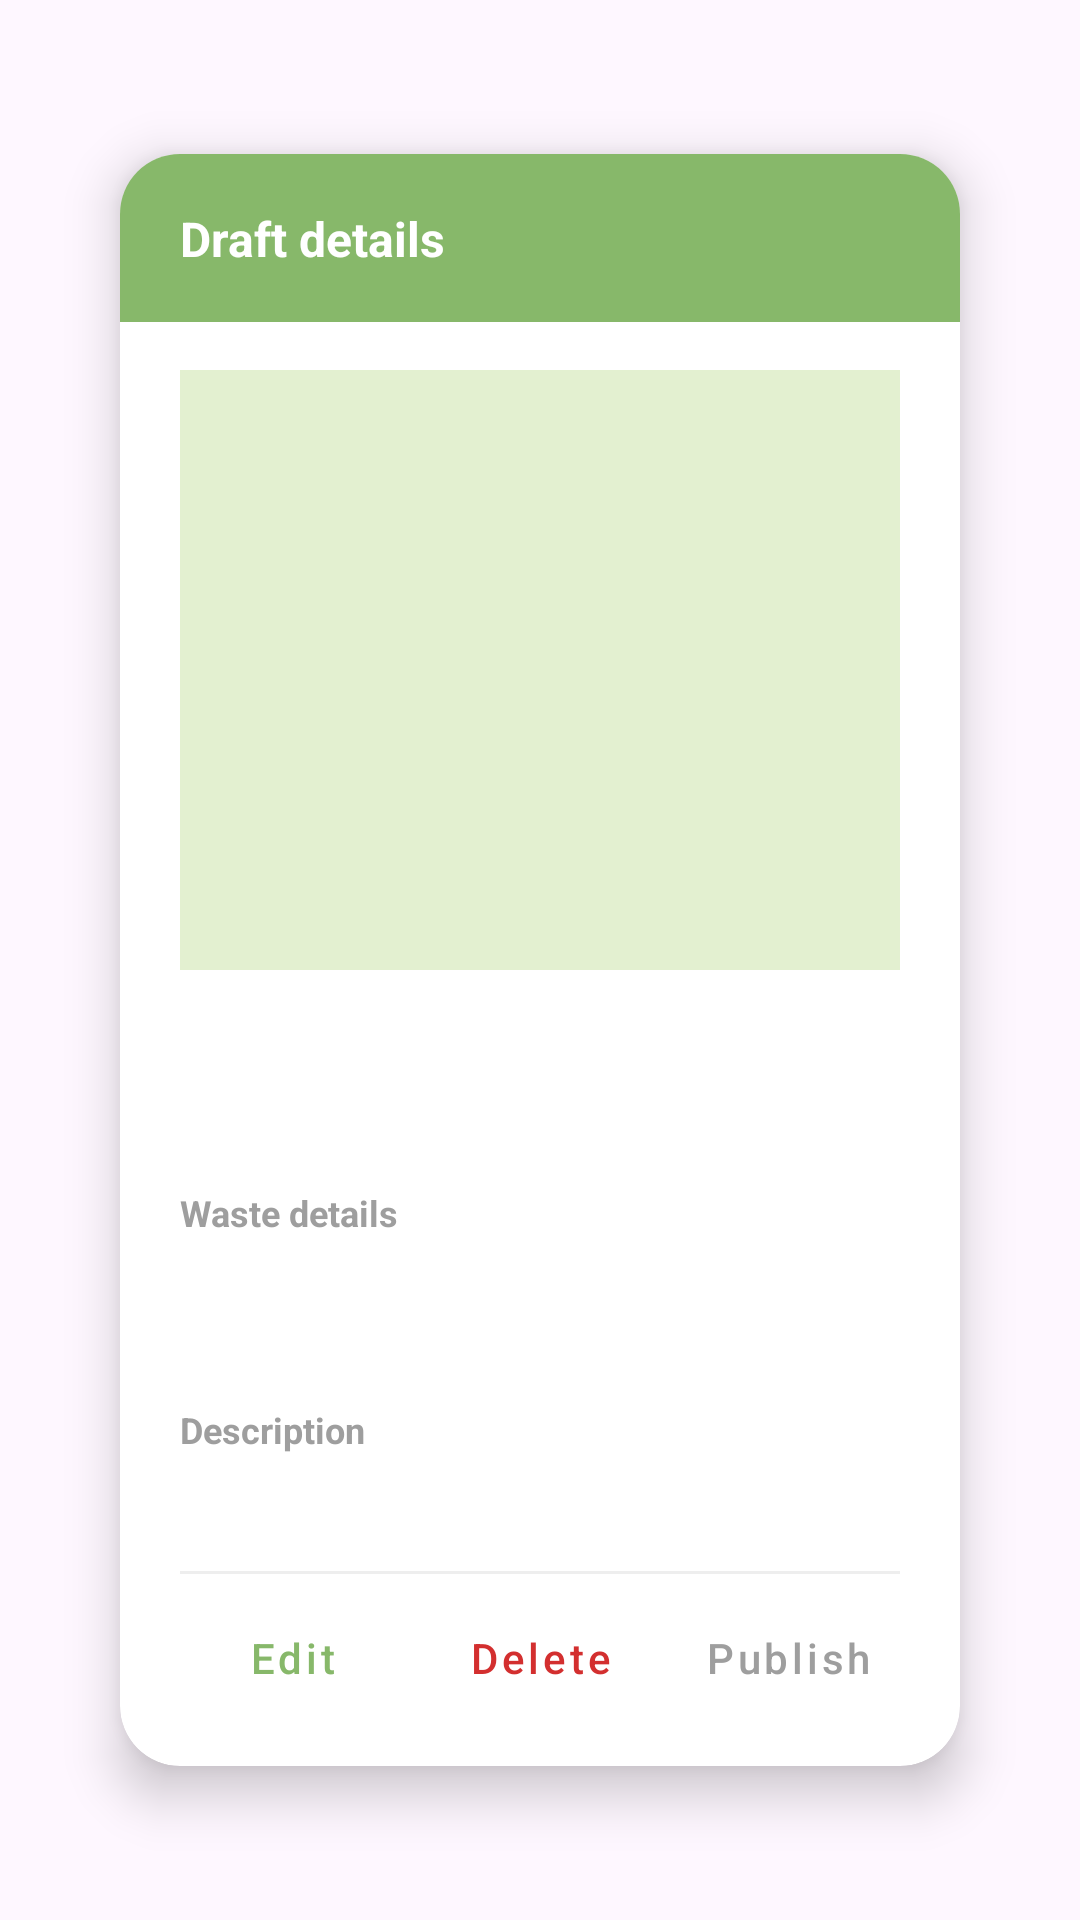

Layout XML and referenced resources for this Android screen:
<!-- AndroidManifest.xml: application theme Theme.EcoKolek -->
<!-- res/layout/dialog_draft_details.xml -->
<?xml version="1.0" encoding="utf-8"?>
<FrameLayout
    xmlns:android="http://schemas.android.com/apk/res/android"
    xmlns:app="http://schemas.android.com/apk/res-auto"
    android:layout_width="match_parent"
    android:layout_height="match_parent"
    android:gravity="center">

    <androidx.cardview.widget.CardView
        android:layout_width="match_parent"
        android:layout_height="wrap_content"
        android:layout_margin="24dp"
        android:layout_gravity="center"
        app:cardCornerRadius="20dp"
        app:cardUseCompatPadding="true"
        app:cardElevation="10dp"
        app:cardBackgroundColor="@android:color/white">

        <LinearLayout
            android:layout_width="match_parent"
            android:layout_height="wrap_content"
            android:orientation="vertical">


            <androidx.constraintlayout.widget.ConstraintLayout
                android:id="@+id/topBarDialogDraft"
                android:layout_width="match_parent"
                android:layout_height="56dp"
                android:paddingStart="20dp"
                android:paddingEnd="20dp"
                android:background="#87B86A">

                <TextView
                    android:id="@+id/tvDialogDraftTitle"
                    android:layout_width="wrap_content"
                    android:layout_height="wrap_content"
                    android:text="Draft details"
                    android:textColor="@android:color/white"
                    android:textSize="16sp"
                    android:textStyle="bold"
                    app:layout_constraintStart_toStartOf="parent"
                    app:layout_constraintTop_toTopOf="parent"
                    app:layout_constraintBottom_toBottomOf="parent" />

            </androidx.constraintlayout.widget.ConstraintLayout>

            <ScrollView
                android:layout_width="match_parent"
                android:layout_height="wrap_content">

                <LinearLayout
                    android:layout_width="match_parent"
                    android:layout_height="wrap_content"
                    android:orientation="vertical"
                    android:paddingStart="20dp"
                    android:paddingEnd="20dp"
                    android:paddingTop="16dp"
                    android:paddingBottom="16dp">

                    
                    <ImageView
                        android:id="@+id/imgDraftFull"
                        android:layout_width="match_parent"
                        android:layout_height="200dp"
                        android:scaleType="centerCrop"
                        android:background="#E3F0D0" />

                    
                    <TextView
                        android:id="@+id/tvDraftTitleFull"
                        android:layout_width="match_parent"
                        android:layout_height="wrap_content"
                        android:layout_marginTop="16dp"
                        android:textColor="#1B5E20"
                        android:textSize="18sp"
                        android:textStyle="bold" />

                    
                    <TextView
                        android:id="@+id/tvDraftMetaFull"
                        android:layout_width="match_parent"
                        android:layout_height="wrap_content"
                        android:layout_marginTop="4dp"
                        android:textColor="#757575"
                        android:textSize="12sp" />

                    
                    <TextView
                        android:layout_width="match_parent"
                        android:layout_height="wrap_content"
                        android:layout_marginTop="12dp"
                        android:text="Waste details"
                        android:textColor="#9E9E9E"
                        android:textSize="12sp"
                        android:textStyle="bold" />

                    
                    <TextView
                        android:id="@+id/tvDraftWeightFull"
                        android:layout_width="match_parent"
                        android:layout_height="wrap_content"
                        android:layout_marginTop="4dp"
                        android:textColor="#424242"
                        android:textSize="14sp" />

                    
                    <TextView
                        android:id="@+id/tvDraftWasteTypeFull"
                        android:layout_width="match_parent"
                        android:layout_height="wrap_content"
                        android:layout_marginTop="2dp"
                        android:textColor="#424242"
                        android:textSize="14sp" />

                    
                    <TextView
                        android:layout_width="match_parent"
                        android:layout_height="wrap_content"
                        android:layout_marginTop="12dp"
                        android:text="Description"
                        android:textColor="#9E9E9E"
                        android:textSize="12sp"
                        android:textStyle="bold" />

                    
                    <TextView
                        android:id="@+id/tvDraftNoteFull"
                        android:layout_width="match_parent"
                        android:layout_height="wrap_content"
                        android:layout_marginTop="4dp"
                        android:textColor="#333333"
                        android:textSize="14sp" />

                    <View
                        android:layout_width="match_parent"
                        android:layout_height="1dp"
                        android:layout_marginTop="16dp"
                        android:background="#EEEEEE" />

                    
                    <LinearLayout
                        android:id="@+id/layoutDraftActions"
                        android:layout_width="match_parent"
                        android:layout_height="wrap_content"
                        android:layout_marginTop="8dp"
                        android:gravity="end"
                        android:orientation="horizontal"
                        android:weightSum="3">

                        <com.google.android.material.button.MaterialButton
                            android:id="@+id/btnEditDraftDialog"
                            style="@style/Widget.MaterialComponents.Button.TextButton"
                            android:layout_width="0dp"
                            android:layout_height="40dp"
                            android:layout_weight="1"
                            android:layout_marginEnd="8dp"
                            android:text="Edit"
                            android:textAllCaps="false"
                            android:textColor="#87B86A" />

                        <com.google.android.material.button.MaterialButton
                            android:id="@+id/btnDeleteDraftDialog"
                            style="@style/Widget.MaterialComponents.Button.TextButton"
                            android:layout_width="0dp"
                            android:layout_height="40dp"
                            android:layout_weight="1"
                            android:layout_marginEnd="8dp"
                            android:text="Delete"
                            android:textAllCaps="false"
                            android:textColor="#D32F2F" />

                        <com.google.android.material.button.MaterialButton
                            android:id="@+id/btnPublishDraftDialog"
                            style="@style/Widget.MaterialComponents.Button.TextButton"
                            android:layout_width="0dp"
                            android:layout_height="40dp"
                            android:layout_weight="1"
                            android:text="Publish"
                            android:textAllCaps="false"
                            android:textColor="#9E9E9E" />
                    </LinearLayout>

                </LinearLayout>
            </ScrollView>

        </LinearLayout>
    </androidx.cardview.widget.CardView>
</FrameLayout>
<!-- resources referenced by this layout -->
<resources>
  <style name="Theme.EcoKolek" parent="Base.Theme.EcoKolek" />
  <style name="Base.Theme.EcoKolek" parent="Theme.Material3.DayNight.NoActionBar">
          
          
      </style>
</resources>
